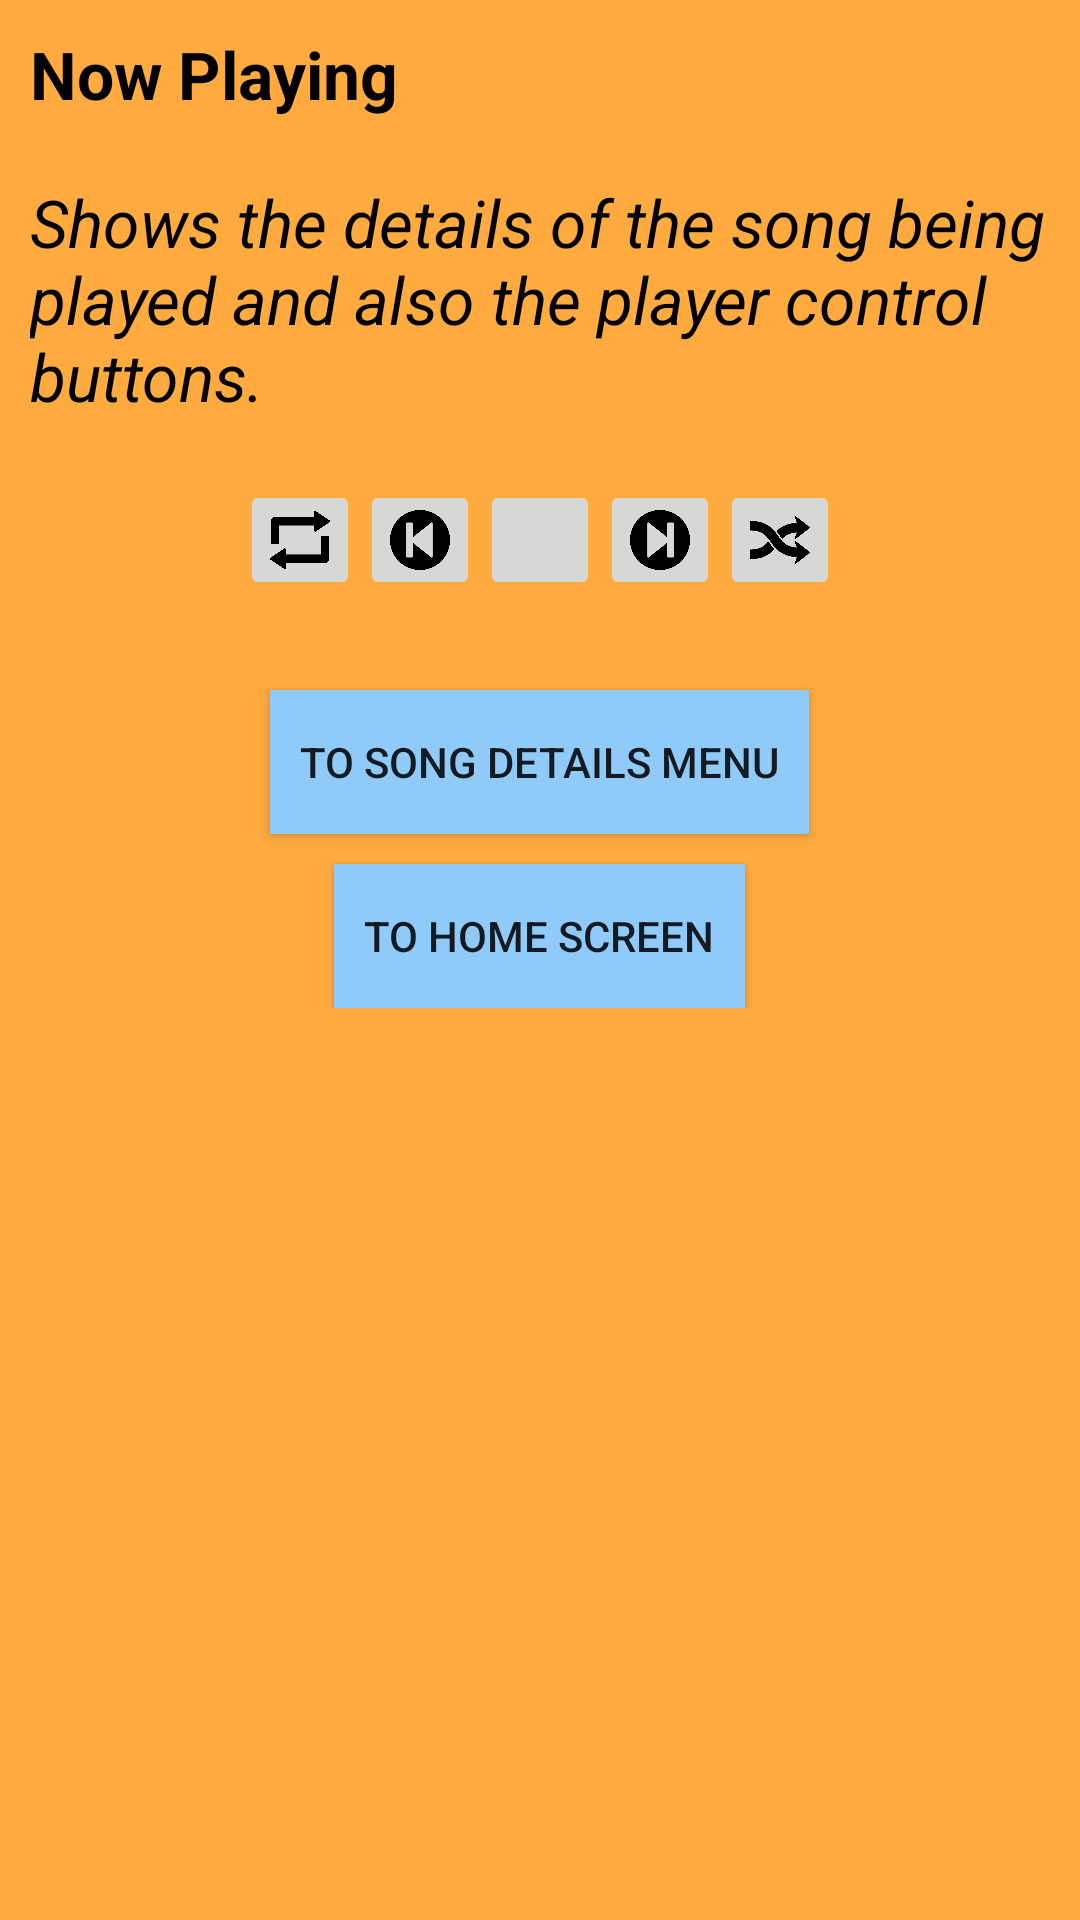

Reconstruct the res/layout file that produces this screen, plus the resources it refers to.
<!-- AndroidManifest.xml: application theme AppTheme -->
<!-- res/layout/activity_now_playing.xml -->
<?xml version="1.0" encoding="utf-8"?>
<ScrollView xmlns:android="http://schemas.android.com/apk/res/android"
    xmlns:tools="http://schemas.android.com/tools"
    android:layout_width="match_parent"
    android:layout_height="match_parent"
    tools:context="com.example.home.mymusicplayer.NowPlayingActivity">

    <LinearLayout
        android:layout_width="match_parent"
        android:layout_height="wrap_content"
        android:orientation="vertical">

        <TextView
            android:layout_width="wrap_content"
            android:layout_height="wrap_content"
            android:layout_margin="10dp"
            android:text="@string/now_playing"
            android:textColor="@color/colorOptions"
            android:textSize="22sp"
            android:textStyle="bold" />

        <TextView
            android:layout_width="wrap_content"
            android:layout_height="wrap_content"
            android:layout_margin="10dp"
            android:text="@string/now_play_desc"
            android:textColor="@color/colorOptions"
            android:textSize="22sp"
            android:textStyle="italic" />

        <RelativeLayout
            android:layout_width="wrap_content"
            android:layout_height="wrap_content"
            android:layout_gravity="center_horizontal"
            android:layout_margin="10dp">

            <ImageButton
                android:id="@+id/repeat"
                android:layout_width="40dp"
                android:layout_height="40dp"
                android:layout_alignParentLeft="true"
                android:contentDescription="@string/repeat_button"
                android:scaleType="centerCrop"
                android:src="@drawable/repeat_button" />

            <ImageButton
                android:layout_width="40dp"
                android:layout_height="40dp"
                android:layout_toRightOf="@id/next"
                android:contentDescription="@string/shuffle_button"
                android:scaleType="centerCrop"
                android:src="@drawable/shuffle_button" />

            <ImageButton
                android:id="@+id/prev"
                android:layout_width="40dp"
                android:layout_height="40dp"
                android:layout_toRightOf="@id/repeat"
                android:contentDescription="@string/prev_button"
                android:scaleType="centerCrop"
                android:src="@drawable/prev_button" />

            <ImageButton
                android:id="@+id/play"
                android:layout_width="40dp"
                android:layout_height="40dp"
                android:layout_toRightOf="@id/prev"
                android:contentDescription="@string/play_button"
                android:scaleType="centerCrop"
                android:src="@drawable/play_button" />

            <ImageButton
                android:id="@+id/next"
                android:layout_width="40dp"
                android:layout_height="40dp"
                android:layout_toRightOf="@id/play"
                android:contentDescription="@string/next_button"
                android:scaleType="centerCrop"
                android:src="@drawable/next_button" />
        </RelativeLayout>

        <Button
            android:id="@+id/song_details"
            android:layout_width="wrap_content"
            android:layout_height="wrap_content"
            android:layout_gravity="center"
            android:layout_marginTop="20dp"
            android:background="@color/colorButton"
            android:padding="10dp"
            android:text="@string/song_details" />

        <Button
            android:id="@+id/main_screen"
            android:layout_width="wrap_content"
            android:layout_height="wrap_content"
            android:layout_gravity="center"
            android:layout_marginTop="10dp"
            android:background="@color/colorButton"
            android:padding="10dp"
            android:text="@string/main_screen" />

    </LinearLayout>

</ScrollView>
<!-- resources referenced by this layout -->
<resources>
  <color name="colorButton">#90CAF9</color>
  <color name="colorOptions">#000000</color>
  <!-- drawable next_button: png bitmap (drawable, 12407 bytes) -->
  <!-- drawable prev_button: png bitmap (drawable, 12387 bytes) -->
  <!-- drawable repeat_button: png bitmap (drawable, 5684 bytes) -->
  <!-- drawable shuffle_button: png bitmap (drawable, 11090 bytes) -->
  <string name="main_screen">To Home Screen</string>
  <string name="next_button">Next Track</string>
  <string name="now_play_desc">Shows the details of the song being played and also the player control buttons.</string>
  <string name="now_playing">Now Playing</string>
  <string name="play_button">Play</string>
  <string name="prev_button">Previous Track</string>
  <string name="repeat_button">Repeat</string>
  <string name="shuffle_button">Shuffle</string>
  <string name="song_details">To Song Details Menu</string>
  <style name="AppTheme" parent="Theme.AppCompat.Light.DarkActionBar">
          
          <item name="colorPrimary">@color/colorPrimary</item>
          <item name="colorPrimaryDark">@color/colorPrimaryDark</item>
          <item name="colorAccent">@color/colorAccent</item>
          <item name="android:windowBackground">@color/bgColorLayout</item>
      </style>
  <color name="colorPrimary">#5D4037</color>
  <color name="colorPrimaryDark">#3E2723</color>
  <color name="colorAccent">#18FFFF</color>
  <color name="bgColorLayout">#FFAB40</color>
</resources>
